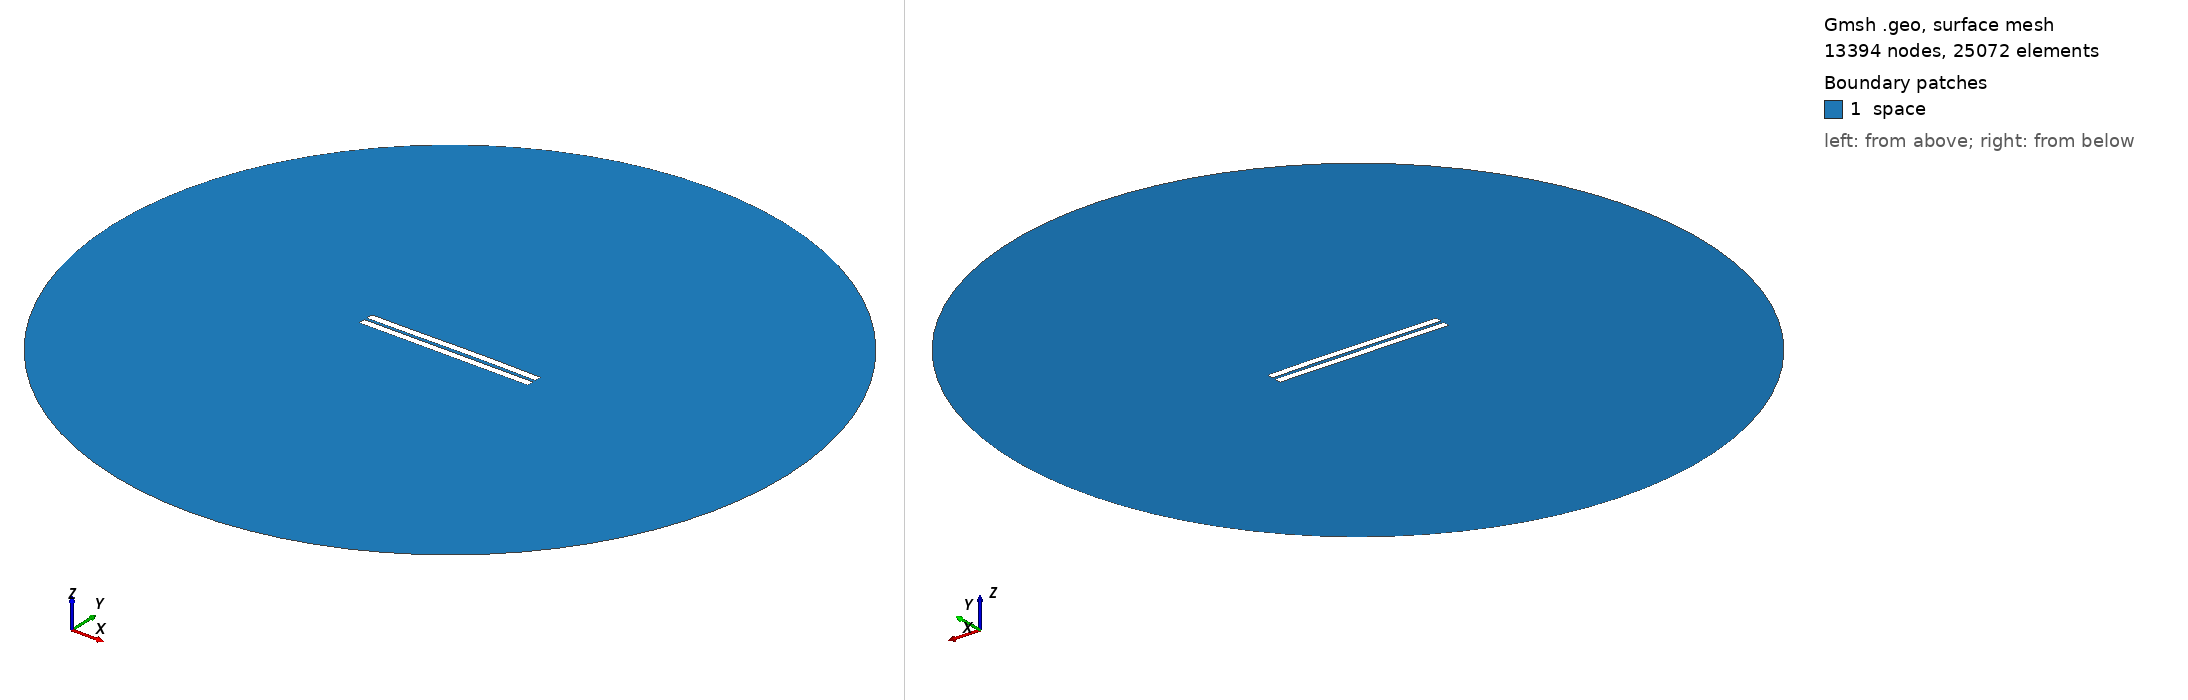

Gmsh geometry script, surface-meshed: 13394 nodes, 25072 surface elements. Boundary patches (legend numbers): 1 space. Left view from above one corner, right view from below the opposite corner. Legend entries are the model's physical surfaces. The drawing asked Gmsh for element sizes between 1% and 20% of the model's largest extent; the script's own settings can give other sizes.

=== 1233.geo (drawn) ===
//---------------------------------------
// Geometry kernel
//---------------------------------------

SetFactory("OpenCASCADE");



//---------------------------------------
// Parameters of the geometry
//---------------------------------------

// Overetch of the upper plate
overetch = 0.0;

// Distance between the plates
distance = 1.75;

// Discretization over the x axis (for the deformation)
nx = 50; 

// Length of the plate
L = 100 - overetch; 

// Number of modes
n = 4; 

// 1st mode coefficient
coeff(1) = 0.15;
beta(1) = 0.596864 * 3.1415926535 / L;

// 2nd mode coefficient
coeff(2) = 0.15;
beta(2) = 1.49418 * 3.1415926535 / L;

// 3rd mode coefficient
coeff(3) = -0.075;
beta(3) = 2.50025 * 3.1415926535 / L;

// 4th mode coefficient
coeff(4) = 0.0;
beta(4) = 3.49999 * 3.1415926535 / L;



//---------------------------------------
// Upper plate (deformed rectangle)
//---------------------------------------

// Coordiantes of the upper plate
xmin = -50;
xmax = 50 - overetch;

// Height of the upper plate
yheight = 4 - 2 * overetch;

// Indexes of the points
UpperID[] = {};
LowerID[] = {};
LeftID[] = {};
RightID[] = {};

// Point index
p = 1;

// Horizontal edges
For i In {1:nx}
    x = xmin + (i-1)*(xmax - xmin)/(nx-1);

    y_bottom = distance / 2 + overetch;
    For j In {1:n}
        C = (Cosh(beta(j)*L) + Cos(beta(j)*L)) / (Sinh(beta(j)*L) + Sin(beta(j)*L));
        y_bottom  = y_bottom + coeff(j) * (Cosh(beta(j)*(x+50)) - Cos(beta(j)*(x+50)) - C * (Sinh(beta(j)*(x+50)) - Sin(beta(j)*(x+50))));
    EndFor

    y_top = y_bottom + yheight;

    Point(p) = {x, y_top, 0, 1.0};
    UpperID[i] = p;
    p = p + 1;

    Point(p) = {x, y_bottom, 0, 1.0};
    LowerID[i] = p;
    p = p + 1;
EndFor

// Create point lists
UpperPts[] = {}; LowerPts[] = {};
For i In {1:nx}
  UpperPts[] += {UpperID[i]};
  LowerPts[] += {LowerID[i]};
EndFor

// Build splines
Spline(1) = {UpperPts[]};
Spline(2) = {LowerPts[]};
Line(3) = {LowerPts[nx-1], UpperPts[nx-1]};
Line(4) = {LowerPts[0], UpperPts[0]};

// Build the plane surface
Curve Loop(1) = {2, 3, -1, -4};
Plane Surface(1) = {1};



//---------------------------------------
// Lower plate (rectangle)
//---------------------------------------

// Vertices
Point(1001) = {-50, -1, 0, 1.0};
Point(1002) = { 50, -1, 0, 1.0};
Point(1003) = { 50,  -5, 0, 1.0};
Point(1004) = {-50,  -5, 0, 1.0};

// Edges
Line(5) = {1001, 1002};
Line(6) = {1002, 1003};
Line(7) = {1003, 1004};
Line(8) = {1004, 1001};

// Plane surface
Line Loop(2) = {5, 6, 7, 8};
Plane Surface(2) = {2}; 



//---------------------------------------
// Outer (fictious) boundary
//---------------------------------------

// Points
Point(1005) = {0, 0, 0};       // Center
Point(1006) = {200, 0, 0};     // Start point
Point(1007) = {0, 200, 0};     // 90 degrees
Point(1008) = {-200, 0, 0};    // 180 degrees
Point(1009) = {0, -200, 0};    // 270 degrees

// Circle arcs (each needs start, center, end)
Circle(9) = {1006, 1005, 1007};
Circle(10) = {1007, 1005, 1008};
Circle(11) = {1008, 1005, 1009};
Circle(12) = {1009, 1005, 1006};

// Plane surface for the entire domain
Curve Loop(3) = {9, 10, 11, 12};
Surface(3) = {3};

// Subtract the plates from the whole domain to obtain the actual domain where we want to solve the equations
BooleanDifference{ Surface{3}; Delete; }{ Surface{1}; Surface{2}; Delete; }




//---------------------------------------
// Transfinite Lines/Curves
//---------------------------------------

// Set the number of points on the boundaries
r = 7;

// Plates
Transfinite Curve {1, 2} = 50*r Using Progression 1;
Transfinite Curve {3, 4} = 2*r Using Progression 1;
Transfinite Line {5, 7} = 50*r Using Progression 1;
Transfinite Line {6, 8} = 2*r Using Progression 1;

// Outer boundary
Transfinite Line {9, 10, 11, 12} = 20 Using Progression 1;



//---------------------------------------
// Physical groups
//---------------------------------------                

// Physical curves (boundaries)
Physical Line("force_segment", 10) = {2};
Physical Line("upper_plate", 11) = {1, 3, 4};
Physical Line("lower_plate", 12) = {5, 6, 7, 8};
Physical Line("boundary", 20) = {9, 10, 11, 12};

// Physical Surfaces
Physical Surface("space", 30) = {3};



//---------------------------------------
// 6. Generate the Mesh
//---------------------------------------

// 2D mesh generation
Mesh 2;
